Dataset: data (GitHub, Gizemcumen/Data_collection_device). Classes: augmented bad, augmented good, bad, good.

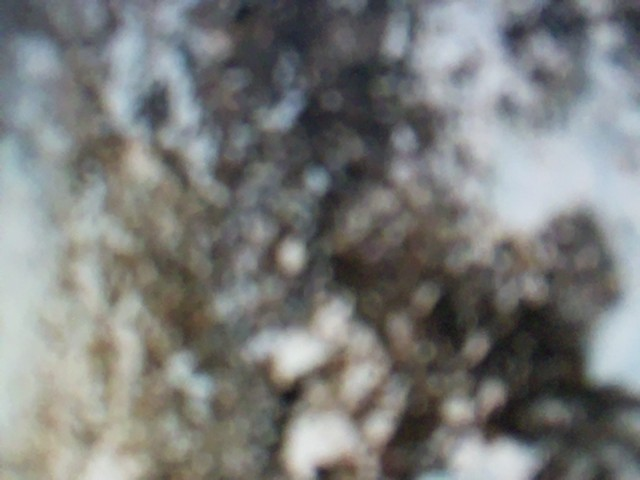
Label: bad

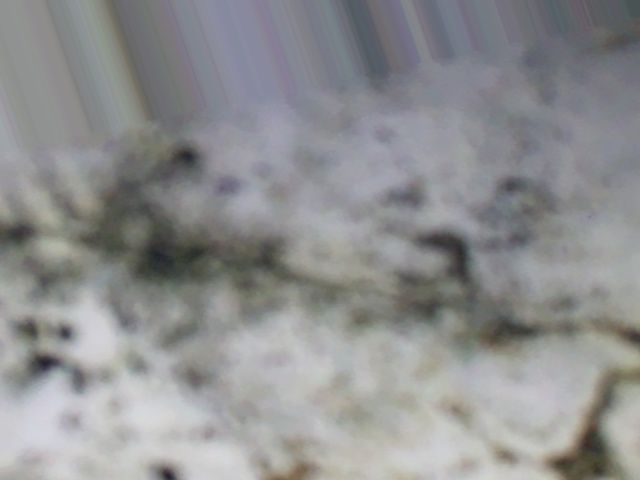
Label: augmented bad

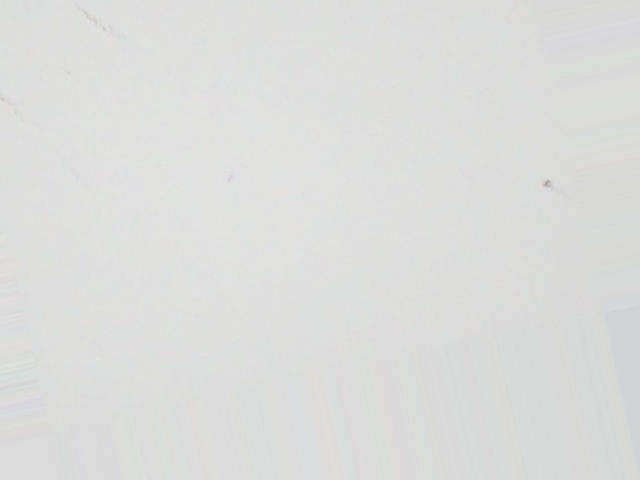
Label: augmented bad

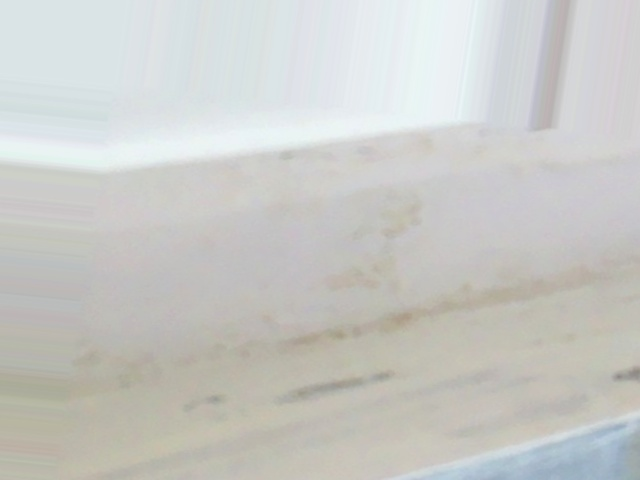
Label: augmented bad

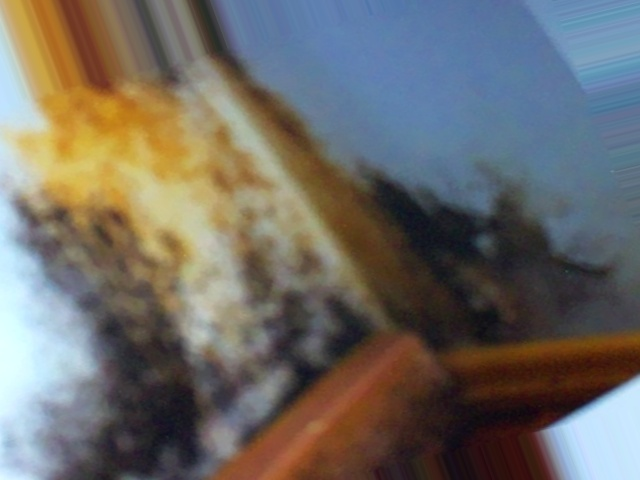
Label: augmented bad

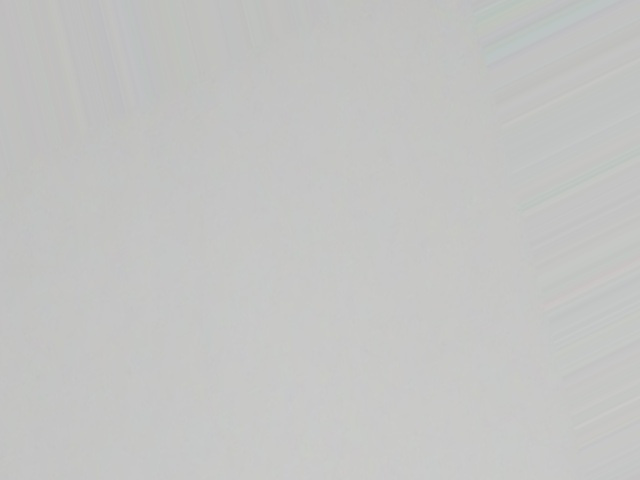
Label: augmented good
